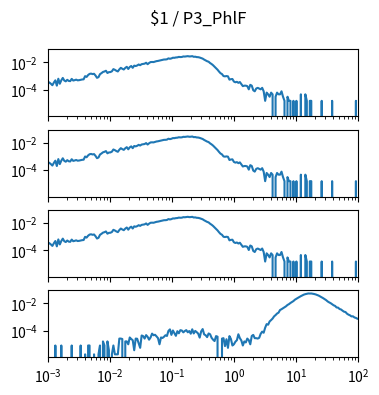

Write Python code to recreate this figure. (Note: this script raises an exception after producing the figure.)
import matplotlib.pyplot as plt
import numpy as np

num_plots = 4

fig, ax = plt.subplots(num_plots, 1, sharex=True, sharey=True)
fig.set_size_inches(4, 1*num_plots)

fig.suptitle("$1 / P3_PhlF")

for a in ax:
    a.set_xscale('log')
    a.set_yscale('log')
    a.set_xlim(1.000000e-03, 1.000000e+02)

ax[0].plot([1.000000e-03,1.056818e-03,1.116863e-03,1.180321e-03,1.247384e-03,1.318257e-03,1.393157e-03,1.472313e-03,1.555966e-03,1.644372e-03,1.737801e-03,1.836538e-03,1.940886e-03,2.051162e-03,2.167704e-03,2.290868e-03,2.421029e-03,2.558586e-03,2.703958e-03,2.857591e-03,3.019952e-03,3.191538e-03,3.372873e-03,3.564511e-03,3.767038e-03,3.981072e-03,4.207266e-03,4.446313e-03,4.698941e-03,4.965923e-03,5.248075e-03,5.546257e-03,5.861382e-03,6.194411e-03,6.546362e-03,6.918310e-03,7.311391e-03,7.726806e-03,8.165824e-03,8.629785e-03,9.120108e-03,9.638290e-03,1.018591e-02,1.076465e-02,1.137627e-02,1.202264e-02,1.270574e-02,1.342765e-02,1.419058e-02,1.499685e-02,1.584893e-02,1.674943e-02,1.770109e-02,1.870682e-02,1.976970e-02,2.089296e-02,2.208005e-02,2.333458e-02,2.466039e-02,2.606154e-02,2.754229e-02,2.910717e-02,3.076097e-02,3.250873e-02,3.435579e-02,3.630781e-02,3.837072e-02,4.055085e-02,4.285485e-02,4.528976e-02,4.786301e-02,5.058247e-02,5.345644e-02,5.649370e-02,5.970353e-02,6.309573e-02,6.668068e-02,7.046931e-02,7.447320e-02,7.870458e-02,8.317638e-02,8.790225e-02,9.289664e-02,9.817479e-02,1.037528e-01,1.096478e-01,1.158777e-01,1.224616e-01,1.294196e-01,1.367729e-01,1.445440e-01,1.527566e-01,1.614359e-01,1.706082e-01,1.803018e-01,1.905461e-01,2.013724e-01,2.128139e-01,2.249055e-01,2.376840e-01,2.511886e-01,2.654606e-01,2.805434e-01,2.964831e-01,3.133286e-01,3.311311e-01,3.499452e-01,3.698282e-01,3.908409e-01,4.130475e-01,4.365158e-01,4.613176e-01,4.875285e-01,5.152286e-01,5.445027e-01,5.754399e-01,6.081350e-01,6.426877e-01,6.792036e-01,7.177943e-01,7.585776e-01,8.016781e-01,8.472274e-01,8.953648e-01,9.462372e-01,1.000000e+00,1.056818e+00,1.116863e+00,1.180321e+00,1.247384e+00,1.318257e+00,1.393157e+00,1.472313e+00,1.555966e+00,1.644372e+00,1.737801e+00,1.836538e+00,1.940886e+00,2.051162e+00,2.167704e+00,2.290868e+00,2.421029e+00,2.558586e+00,2.703958e+00,2.857591e+00,3.019952e+00,3.191538e+00,3.372873e+00,3.564511e+00,3.767038e+00,3.981072e+00,4.207266e+00,4.446313e+00,4.698941e+00,4.965923e+00,5.248075e+00,5.546257e+00,5.861382e+00,6.194411e+00,6.546362e+00,6.918310e+00,7.311391e+00,7.726806e+00,8.165824e+00,8.629785e+00,9.120108e+00,9.638290e+00,1.018591e+01,1.076465e+01,1.137627e+01,1.202264e+01,1.270574e+01,1.342765e+01,1.419058e+01,1.499685e+01,1.584893e+01,1.674943e+01,1.770109e+01,1.870682e+01,1.976970e+01,2.089296e+01,2.208005e+01,2.333458e+01,2.466039e+01,2.606154e+01,2.754229e+01,2.910717e+01,3.076097e+01,3.250873e+01,3.435579e+01,3.630781e+01,3.837072e+01,4.055085e+01,4.285485e+01,4.528976e+01,4.786301e+01,5.058247e+01,5.345644e+01,5.649370e+01,5.970353e+01,6.309573e+01,6.668068e+01,7.046931e+01,7.447320e+01,7.870458e+01,8.317638e+01,8.790225e+01,9.289664e+01,9.817479e+01,1.037528e+02,1.096478e+02,1.158777e+02,1.224616e+02,1.294196e+02,1.367729e+02,1.445440e+02,1.527566e+02,1.614359e+02,1.706082e+02,1.803018e+02,1.905461e+02,2.013724e+02,2.128139e+02,2.249055e+02,2.376840e+02,2.511886e+02,2.654606e+02,2.805434e+02,2.964831e+02,3.133286e+02,3.311311e+02,3.499452e+02,3.698282e+02,3.908409e+02,4.130475e+02,4.365158e+02,4.613176e+02,4.875285e+02,5.152286e+02,5.445027e+02,5.754399e+02,6.081350e+02,6.426877e+02,6.792036e+02,7.177943e+02,7.585776e+02,8.016781e+02,8.472274e+02,8.953648e+02,9.462372e+02,], [3.699484e-04,3.255546e-04,2.663628e-04,2.071711e-04,3.255546e-04,4.735339e-04,1.923731e-04,6.215132e-04,2.663628e-04,4.735339e-04,7.103008e-04,4.587360e-04,3.995442e-04,5.179277e-04,4.291401e-04,4.143422e-04,6.067153e-04,4.587360e-04,4.883318e-04,5.327256e-04,4.735339e-04,4.883318e-04,5.179277e-04,5.475236e-04,5.623215e-04,9.618657e-04,8.434822e-04,1.154239e-03,1.405804e-03,1.479793e-03,1.361410e-03,1.435400e-03,1.065451e-03,7.250988e-04,8.138864e-04,1.346612e-03,1.598177e-03,1.953327e-03,2.116105e-03,2.397265e-03,1.642571e-03,1.894136e-03,1.923731e-03,2.175296e-03,3.151960e-03,2.811607e-03,2.397265e-03,2.130903e-03,3.018779e-03,3.921453e-03,3.344333e-03,2.959587e-03,3.877059e-03,4.661349e-03,3.240748e-03,4.528168e-03,5.356852e-03,3.921453e-03,5.682407e-03,5.312458e-03,5.859982e-03,6.895837e-03,6.141143e-03,7.295382e-03,7.680128e-03,7.946491e-03,9.293103e-03,7.265786e-03,8.923154e-03,1.040295e-02,1.058052e-02,1.043254e-02,1.137961e-02,1.220830e-02,1.263744e-02,1.340693e-02,1.420602e-02,1.530106e-02,1.604096e-02,1.612975e-02,1.666247e-02,1.945928e-02,1.820146e-02,1.932610e-02,2.166418e-02,2.139781e-02,2.272963e-02,2.312917e-02,2.496412e-02,2.426861e-02,2.460896e-02,2.687305e-02,2.638472e-02,2.740577e-02,2.838244e-02,2.697663e-02,2.725779e-02,2.835284e-02,2.537846e-02,2.583719e-02,2.407624e-02,2.380988e-02,2.240407e-02,2.025837e-02,1.866020e-02,1.581899e-02,1.376208e-02,1.203072e-02,1.099487e-02,8.819569e-03,7.472957e-03,6.081951e-03,4.720541e-03,3.729079e-03,2.856001e-03,2.086509e-03,1.583379e-03,1.361410e-03,9.766637e-04,9.322699e-04,9.766637e-04,9.322699e-04,5.327256e-04,5.771194e-04,5.919174e-04,3.847463e-04,3.403525e-04,3.699484e-04,3.107566e-04,3.551504e-04,2.515649e-04,1.775752e-04,1.923731e-04,1.923731e-04,1.775752e-04,1.035855e-04,2.219690e-04,1.923731e-04,8.878761e-05,7.398967e-05,1.183835e-04,1.331814e-04,1.183835e-04,1.035855e-04,1.331814e-04,7.398967e-05,1.479793e-05,5.919174e-05,4.439380e-05,2.959587e-05,5.919174e-05,4.439380e-05,0.000000e+00,2.959587e-05,5.919174e-05,4.439380e-05,4.439380e-05,7.398967e-05,2.959587e-05,1.479793e-05,0.000000e+00,2.959587e-05,1.479793e-05,1.479793e-05,0.000000e+00,1.479793e-05,0.000000e+00,1.479793e-05,0.000000e+00,0.000000e+00,4.439380e-05,0.000000e+00,0.000000e+00,4.439380e-05,1.479793e-05,0.000000e+00,1.479793e-05,1.479793e-05,0.000000e+00,0.000000e+00,0.000000e+00,0.000000e+00,0.000000e+00,0.000000e+00,1.479793e-05,0.000000e+00,0.000000e+00,0.000000e+00,0.000000e+00,0.000000e+00,0.000000e+00,1.479793e-05,0.000000e+00,0.000000e+00,0.000000e+00,0.000000e+00,0.000000e+00,0.000000e+00,0.000000e+00,0.000000e+00,0.000000e+00,0.000000e+00,0.000000e+00,0.000000e+00,0.000000e+00,0.000000e+00,0.000000e+00,1.479793e-05,0.000000e+00,0.000000e+00,0.000000e+00,0.000000e+00,0.000000e+00,0.000000e+00,0.000000e+00,0.000000e+00,0.000000e+00,0.000000e+00,0.000000e+00,0.000000e+00,0.000000e+00,0.000000e+00,0.000000e+00,0.000000e+00,0.000000e+00,0.000000e+00,0.000000e+00,0.000000e+00,0.000000e+00,0.000000e+00,0.000000e+00,0.000000e+00,0.000000e+00,0.000000e+00,0.000000e+00,0.000000e+00,0.000000e+00,0.000000e+00,0.000000e+00,0.000000e+00,0.000000e+00,0.000000e+00,0.000000e+00,0.000000e+00,0.000000e+00,0.000000e+00,0.000000e+00,0.000000e+00,0.000000e+00,0.000000e+00,])
ax[1].plot([1.000000e-03,1.056818e-03,1.116863e-03,1.180321e-03,1.247384e-03,1.318257e-03,1.393157e-03,1.472313e-03,1.555966e-03,1.644372e-03,1.737801e-03,1.836538e-03,1.940886e-03,2.051162e-03,2.167704e-03,2.290868e-03,2.421029e-03,2.558586e-03,2.703958e-03,2.857591e-03,3.019952e-03,3.191538e-03,3.372873e-03,3.564511e-03,3.767038e-03,3.981072e-03,4.207266e-03,4.446313e-03,4.698941e-03,4.965923e-03,5.248075e-03,5.546257e-03,5.861382e-03,6.194411e-03,6.546362e-03,6.918310e-03,7.311391e-03,7.726806e-03,8.165824e-03,8.629785e-03,9.120108e-03,9.638290e-03,1.018591e-02,1.076465e-02,1.137627e-02,1.202264e-02,1.270574e-02,1.342765e-02,1.419058e-02,1.499685e-02,1.584893e-02,1.674943e-02,1.770109e-02,1.870682e-02,1.976970e-02,2.089296e-02,2.208005e-02,2.333458e-02,2.466039e-02,2.606154e-02,2.754229e-02,2.910717e-02,3.076097e-02,3.250873e-02,3.435579e-02,3.630781e-02,3.837072e-02,4.055085e-02,4.285485e-02,4.528976e-02,4.786301e-02,5.058247e-02,5.345644e-02,5.649370e-02,5.970353e-02,6.309573e-02,6.668068e-02,7.046931e-02,7.447320e-02,7.870458e-02,8.317638e-02,8.790225e-02,9.289664e-02,9.817479e-02,1.037528e-01,1.096478e-01,1.158777e-01,1.224616e-01,1.294196e-01,1.367729e-01,1.445440e-01,1.527566e-01,1.614359e-01,1.706082e-01,1.803018e-01,1.905461e-01,2.013724e-01,2.128139e-01,2.249055e-01,2.376840e-01,2.511886e-01,2.654606e-01,2.805434e-01,2.964831e-01,3.133286e-01,3.311311e-01,3.499452e-01,3.698282e-01,3.908409e-01,4.130475e-01,4.365158e-01,4.613176e-01,4.875285e-01,5.152286e-01,5.445027e-01,5.754399e-01,6.081350e-01,6.426877e-01,6.792036e-01,7.177943e-01,7.585776e-01,8.016781e-01,8.472274e-01,8.953648e-01,9.462372e-01,1.000000e+00,1.056818e+00,1.116863e+00,1.180321e+00,1.247384e+00,1.318257e+00,1.393157e+00,1.472313e+00,1.555966e+00,1.644372e+00,1.737801e+00,1.836538e+00,1.940886e+00,2.051162e+00,2.167704e+00,2.290868e+00,2.421029e+00,2.558586e+00,2.703958e+00,2.857591e+00,3.019952e+00,3.191538e+00,3.372873e+00,3.564511e+00,3.767038e+00,3.981072e+00,4.207266e+00,4.446313e+00,4.698941e+00,4.965923e+00,5.248075e+00,5.546257e+00,5.861382e+00,6.194411e+00,6.546362e+00,6.918310e+00,7.311391e+00,7.726806e+00,8.165824e+00,8.629785e+00,9.120108e+00,9.638290e+00,1.018591e+01,1.076465e+01,1.137627e+01,1.202264e+01,1.270574e+01,1.342765e+01,1.419058e+01,1.499685e+01,1.584893e+01,1.674943e+01,1.770109e+01,1.870682e+01,1.976970e+01,2.089296e+01,2.208005e+01,2.333458e+01,2.466039e+01,2.606154e+01,2.754229e+01,2.910717e+01,3.076097e+01,3.250873e+01,3.435579e+01,3.630781e+01,3.837072e+01,4.055085e+01,4.285485e+01,4.528976e+01,4.786301e+01,5.058247e+01,5.345644e+01,5.649370e+01,5.970353e+01,6.309573e+01,6.668068e+01,7.046931e+01,7.447320e+01,7.870458e+01,8.317638e+01,8.790225e+01,9.289664e+01,9.817479e+01,1.037528e+02,1.096478e+02,1.158777e+02,1.224616e+02,1.294196e+02,1.367729e+02,1.445440e+02,1.527566e+02,1.614359e+02,1.706082e+02,1.803018e+02,1.905461e+02,2.013724e+02,2.128139e+02,2.249055e+02,2.376840e+02,2.511886e+02,2.654606e+02,2.805434e+02,2.964831e+02,3.133286e+02,3.311311e+02,3.499452e+02,3.698282e+02,3.908409e+02,4.130475e+02,4.365158e+02,4.613176e+02,4.875285e+02,5.152286e+02,5.445027e+02,5.754399e+02,6.081350e+02,6.426877e+02,6.792036e+02,7.177943e+02,7.585776e+02,8.016781e+02,8.472274e+02,8.953648e+02,9.462372e+02,], [3.699484e-04,3.255546e-04,2.663628e-04,2.071711e-04,3.255546e-04,4.735339e-04,1.923731e-04,6.215132e-04,2.663628e-04,4.735339e-04,7.103008e-04,4.587360e-04,3.995442e-04,5.179277e-04,4.291401e-04,4.143422e-04,6.067153e-04,4.587360e-04,4.883318e-04,5.327256e-04,4.735339e-04,4.883318e-04,5.179277e-04,5.475236e-04,5.623215e-04,9.618657e-04,8.434822e-04,1.154239e-03,1.405804e-03,1.479793e-03,1.361410e-03,1.435400e-03,1.065451e-03,7.250988e-04,8.138864e-04,1.346612e-03,1.598177e-03,1.953327e-03,2.116105e-03,2.397265e-03,1.642571e-03,1.894136e-03,1.923731e-03,2.175296e-03,3.151960e-03,2.811607e-03,2.397265e-03,2.130903e-03,3.018779e-03,3.921453e-03,3.344333e-03,2.959587e-03,3.877059e-03,4.661349e-03,3.240748e-03,4.528168e-03,5.356852e-03,3.921453e-03,5.682407e-03,5.312458e-03,5.859982e-03,6.895837e-03,6.141143e-03,7.295382e-03,7.680128e-03,7.946491e-03,9.293103e-03,7.265786e-03,8.923154e-03,1.040295e-02,1.058052e-02,1.043254e-02,1.137961e-02,1.220830e-02,1.263744e-02,1.340693e-02,1.420602e-02,1.530106e-02,1.604096e-02,1.612975e-02,1.666247e-02,1.945928e-02,1.820146e-02,1.932610e-02,2.166418e-02,2.139781e-02,2.272963e-02,2.312917e-02,2.496412e-02,2.426861e-02,2.460896e-02,2.687305e-02,2.638472e-02,2.740577e-02,2.838244e-02,2.697663e-02,2.725779e-02,2.835284e-02,2.537846e-02,2.583719e-02,2.407624e-02,2.380988e-02,2.240407e-02,2.025837e-02,1.866020e-02,1.581899e-02,1.376208e-02,1.203072e-02,1.099487e-02,8.819569e-03,7.472957e-03,6.081951e-03,4.720541e-03,3.729079e-03,2.856001e-03,2.086509e-03,1.583379e-03,1.361410e-03,9.766637e-04,9.322699e-04,9.766637e-04,9.322699e-04,5.327256e-04,5.771194e-04,5.919174e-04,3.847463e-04,3.403525e-04,3.699484e-04,3.107566e-04,3.551504e-04,2.515649e-04,1.775752e-04,1.923731e-04,1.923731e-04,1.775752e-04,1.035855e-04,2.219690e-04,1.923731e-04,8.878761e-05,7.398967e-05,1.183835e-04,1.331814e-04,1.183835e-04,1.035855e-04,1.331814e-04,7.398967e-05,1.479793e-05,5.919174e-05,4.439380e-05,2.959587e-05,5.919174e-05,4.439380e-05,0.000000e+00,2.959587e-05,5.919174e-05,4.439380e-05,4.439380e-05,7.398967e-05,2.959587e-05,1.479793e-05,0.000000e+00,2.959587e-05,1.479793e-05,1.479793e-05,0.000000e+00,1.479793e-05,0.000000e+00,1.479793e-05,0.000000e+00,0.000000e+00,4.439380e-05,0.000000e+00,0.000000e+00,4.439380e-05,1.479793e-05,0.000000e+00,1.479793e-05,1.479793e-05,0.000000e+00,0.000000e+00,0.000000e+00,0.000000e+00,0.000000e+00,0.000000e+00,1.479793e-05,0.000000e+00,0.000000e+00,0.000000e+00,0.000000e+00,0.000000e+00,0.000000e+00,1.479793e-05,0.000000e+00,0.000000e+00,0.000000e+00,0.000000e+00,0.000000e+00,0.000000e+00,0.000000e+00,0.000000e+00,0.000000e+00,0.000000e+00,0.000000e+00,0.000000e+00,0.000000e+00,0.000000e+00,0.000000e+00,1.479793e-05,0.000000e+00,0.000000e+00,0.000000e+00,0.000000e+00,0.000000e+00,0.000000e+00,0.000000e+00,0.000000e+00,0.000000e+00,0.000000e+00,0.000000e+00,0.000000e+00,0.000000e+00,0.000000e+00,0.000000e+00,0.000000e+00,0.000000e+00,0.000000e+00,0.000000e+00,0.000000e+00,0.000000e+00,0.000000e+00,0.000000e+00,0.000000e+00,0.000000e+00,0.000000e+00,0.000000e+00,0.000000e+00,0.000000e+00,0.000000e+00,0.000000e+00,0.000000e+00,0.000000e+00,0.000000e+00,0.000000e+00,0.000000e+00,0.000000e+00,0.000000e+00,0.000000e+00,0.000000e+00,0.000000e+00,0.000000e+00,])
ax[2].plot([1.000000e-03,1.056818e-03,1.116863e-03,1.180321e-03,1.247384e-03,1.318257e-03,1.393157e-03,1.472313e-03,1.555966e-03,1.644372e-03,1.737801e-03,1.836538e-03,1.940886e-03,2.051162e-03,2.167704e-03,2.290868e-03,2.421029e-03,2.558586e-03,2.703958e-03,2.857591e-03,3.019952e-03,3.191538e-03,3.372873e-03,3.564511e-03,3.767038e-03,3.981072e-03,4.207266e-03,4.446313e-03,4.698941e-03,4.965923e-03,5.248075e-03,5.546257e-03,5.861382e-03,6.194411e-03,6.546362e-03,6.918310e-03,7.311391e-03,7.726806e-03,8.165824e-03,8.629785e-03,9.120108e-03,9.638290e-03,1.018591e-02,1.076465e-02,1.137627e-02,1.202264e-02,1.270574e-02,1.342765e-02,1.419058e-02,1.499685e-02,1.584893e-02,1.674943e-02,1.770109e-02,1.870682e-02,1.976970e-02,2.089296e-02,2.208005e-02,2.333458e-02,2.466039e-02,2.606154e-02,2.754229e-02,2.910717e-02,3.076097e-02,3.250873e-02,3.435579e-02,3.630781e-02,3.837072e-02,4.055085e-02,4.285485e-02,4.528976e-02,4.786301e-02,5.058247e-02,5.345644e-02,5.649370e-02,5.970353e-02,6.309573e-02,6.668068e-02,7.046931e-02,7.447320e-02,7.870458e-02,8.317638e-02,8.790225e-02,9.289664e-02,9.817479e-02,1.037528e-01,1.096478e-01,1.158777e-01,1.224616e-01,1.294196e-01,1.367729e-01,1.445440e-01,1.527566e-01,1.614359e-01,1.706082e-01,1.803018e-01,1.905461e-01,2.013724e-01,2.128139e-01,2.249055e-01,2.376840e-01,2.511886e-01,2.654606e-01,2.805434e-01,2.964831e-01,3.133286e-01,3.311311e-01,3.499452e-01,3.698282e-01,3.908409e-01,4.130475e-01,4.365158e-01,4.613176e-01,4.875285e-01,5.152286e-01,5.445027e-01,5.754399e-01,6.081350e-01,6.426877e-01,6.792036e-01,7.177943e-01,7.585776e-01,8.016781e-01,8.472274e-01,8.953648e-01,9.462372e-01,1.000000e+00,1.056818e+00,1.116863e+00,1.180321e+00,1.247384e+00,1.318257e+00,1.393157e+00,1.472313e+00,1.555966e+00,1.644372e+00,1.737801e+00,1.836538e+00,1.940886e+00,2.051162e+00,2.167704e+00,2.290868e+00,2.421029e+00,2.558586e+00,2.703958e+00,2.857591e+00,3.019952e+00,3.191538e+00,3.372873e+00,3.564511e+00,3.767038e+00,3.981072e+00,4.207266e+00,4.446313e+00,4.698941e+00,4.965923e+00,5.248075e+00,5.546257e+00,5.861382e+00,6.194411e+00,6.546362e+00,6.918310e+00,7.311391e+00,7.726806e+00,8.165824e+00,8.629785e+00,9.120108e+00,9.638290e+00,1.018591e+01,1.076465e+01,1.137627e+01,1.202264e+01,1.270574e+01,1.342765e+01,1.419058e+01,1.499685e+01,1.584893e+01,1.674943e+01,1.770109e+01,1.870682e+01,1.976970e+01,2.089296e+01,2.208005e+01,2.333458e+01,2.466039e+01,2.606154e+01,2.754229e+01,2.910717e+01,3.076097e+01,3.250873e+01,3.435579e+01,3.630781e+01,3.837072e+01,4.055085e+01,4.285485e+01,4.528976e+01,4.786301e+01,5.058247e+01,5.345644e+01,5.649370e+01,5.970353e+01,6.309573e+01,6.668068e+01,7.046931e+01,7.447320e+01,7.870458e+01,8.317638e+01,8.790225e+01,9.289664e+01,9.817479e+01,1.037528e+02,1.096478e+02,1.158777e+02,1.224616e+02,1.294196e+02,1.367729e+02,1.445440e+02,1.527566e+02,1.614359e+02,1.706082e+02,1.803018e+02,1.905461e+02,2.013724e+02,2.128139e+02,2.249055e+02,2.376840e+02,2.511886e+02,2.654606e+02,2.805434e+02,2.964831e+02,3.133286e+02,3.311311e+02,3.499452e+02,3.698282e+02,3.908409e+02,4.130475e+02,4.365158e+02,4.613176e+02,4.875285e+02,5.152286e+02,5.445027e+02,5.754399e+02,6.081350e+02,6.426877e+02,6.792036e+02,7.177943e+02,7.585776e+02,8.016781e+02,8.472274e+02,8.953648e+02,9.462372e+02,], [3.699484e-04,3.255546e-04,2.663628e-04,2.071711e-04,3.255546e-04,4.735339e-04,1.923731e-04,6.215132e-04,2.663628e-04,4.735339e-04,7.103008e-04,4.587360e-04,3.995442e-04,5.179277e-04,4.291401e-04,4.143422e-04,6.067153e-04,4.587360e-04,4.883318e-04,5.327256e-04,4.735339e-04,4.883318e-04,5.179277e-04,5.475236e-04,5.623215e-04,9.618657e-04,8.434822e-04,1.154239e-03,1.405804e-03,1.479793e-03,1.361410e-03,1.435400e-03,1.065451e-03,7.250988e-04,8.138864e-04,1.346612e-03,1.598177e-03,1.953327e-03,2.116105e-03,2.397265e-03,1.642571e-03,1.894136e-03,1.923731e-03,2.175296e-03,3.151960e-03,2.811607e-03,2.397265e-03,2.130903e-03,3.018779e-03,3.921453e-03,3.344333e-03,2.959587e-03,3.877059e-03,4.661349e-03,3.240748e-03,4.528168e-03,5.356852e-03,3.921453e-03,5.682407e-03,5.312458e-03,5.859982e-03,6.895837e-03,6.141143e-03,7.295382e-03,7.680128e-03,7.946491e-03,9.293103e-03,7.265786e-03,8.923154e-03,1.040295e-02,1.058052e-02,1.043254e-02,1.137961e-02,1.220830e-02,1.263744e-02,1.340693e-02,1.420602e-02,1.530106e-02,1.604096e-02,1.612975e-02,1.666247e-02,1.945928e-02,1.820146e-02,1.932610e-02,2.166418e-02,2.139781e-02,2.272963e-02,2.312917e-02,2.496412e-02,2.426861e-02,2.460896e-02,2.687305e-02,2.638472e-02,2.740577e-02,2.838244e-02,2.697663e-02,2.725779e-02,2.835284e-02,2.537846e-02,2.583719e-02,2.407624e-02,2.380988e-02,2.240407e-02,2.025837e-02,1.866020e-02,1.581899e-02,1.376208e-02,1.203072e-02,1.099487e-02,8.819569e-03,7.472957e-03,6.081951e-03,4.720541e-03,3.729079e-03,2.856001e-03,2.086509e-03,1.583379e-03,1.361410e-03,9.766637e-04,9.322699e-04,9.766637e-04,9.322699e-04,5.327256e-04,5.771194e-04,5.919174e-04,3.847463e-04,3.403525e-04,3.699484e-04,3.107566e-04,3.551504e-04,2.515649e-04,1.775752e-04,1.923731e-04,1.923731e-04,1.775752e-04,1.035855e-04,2.219690e-04,1.923731e-04,8.878761e-05,7.398967e-05,1.183835e-04,1.331814e-04,1.183835e-04,1.035855e-04,1.331814e-04,7.398967e-05,1.479793e-05,5.919174e-05,4.439380e-05,2.959587e-05,5.919174e-05,4.439380e-05,0.000000e+00,2.959587e-05,5.919174e-05,4.439380e-05,4.439380e-05,7.398967e-05,2.959587e-05,1.479793e-05,0.000000e+00,2.959587e-05,1.479793e-05,1.479793e-05,0.000000e+00,1.479793e-05,0.000000e+00,1.479793e-05,0.000000e+00,0.000000e+00,4.439380e-05,0.000000e+00,0.000000e+00,4.439380e-05,1.479793e-05,0.000000e+00,1.479793e-05,1.479793e-05,0.000000e+00,0.000000e+00,0.000000e+00,0.000000e+00,0.000000e+00,0.000000e+00,1.479793e-05,0.000000e+00,0.000000e+00,0.000000e+00,0.000000e+00,0.000000e+00,0.000000e+00,1.479793e-05,0.000000e+00,0.000000e+00,0.000000e+00,0.000000e+00,0.000000e+00,0.000000e+00,0.000000e+00,0.000000e+00,0.000000e+00,0.000000e+00,0.000000e+00,0.000000e+00,0.000000e+00,0.000000e+00,0.000000e+00,1.479793e-05,0.000000e+00,0.000000e+00,0.000000e+00,0.000000e+00,0.000000e+00,0.000000e+00,0.000000e+00,0.000000e+00,0.000000e+00,0.000000e+00,0.000000e+00,0.000000e+00,0.000000e+00,0.000000e+00,0.000000e+00,0.000000e+00,0.000000e+00,0.000000e+00,0.000000e+00,0.000000e+00,0.000000e+00,0.000000e+00,0.000000e+00,0.000000e+00,0.000000e+00,0.000000e+00,0.000000e+00,0.000000e+00,0.000000e+00,0.000000e+00,0.000000e+00,0.000000e+00,0.000000e+00,0.000000e+00,0.000000e+00,0.000000e+00,0.000000e+00,0.000000e+00,0.000000e+00,0.000000e+00,0.000000e+00,0.000000e+00,])
ax[3].plot([1.000000e-03,1.056818e-03,1.116863e-03,1.180321e-03,1.247384e-03,1.318257e-03,1.393157e-03,1.472313e-03,1.555966e-03,1.644372e-03,1.737801e-03,1.836538e-03,1.940886e-03,2.051162e-03,2.167704e-03,2.290868e-03,2.421029e-03,2.558586e-03,2.703958e-03,2.857591e-03,3.019952e-03,3.191538e-03,3.372873e-03,3.564511e-03,3.767038e-03,3.981072e-03,4.207266e-03,4.446313e-03,4.698941e-03,4.965923e-03,5.248075e-03,5.546257e-03,5.861382e-03,6.194411e-03,6.546362e-03,6.918310e-03,7.311391e-03,7.726806e-03,8.165824e-03,8.629785e-03,9.120108e-03,9.638290e-03,1.018591e-02,1.076465e-02,1.137627e-02,1.202264e-02,1.270574e-02,1.342765e-02,1.419058e-02,1.499685e-02,1.584893e-02,1.674943e-02,1.770109e-02,1.870682e-02,1.976970e-02,2.089296e-02,2.208005e-02,2.333458e-02,2.466039e-02,2.606154e-02,2.754229e-02,2.910717e-02,3.076097e-02,3.250873e-02,3.435579e-02,3.630781e-02,3.837072e-02,4.055085e-02,4.285485e-02,4.528976e-02,4.786301e-02,5.058247e-02,5.345644e-02,5.649370e-02,5.970353e-02,6.309573e-02,6.668068e-02,7.046931e-02,7.447320e-02,7.870458e-02,8.317638e-02,8.790225e-02,9.289664e-02,9.817479e-02,1.037528e-01,1.096478e-01,1.158777e-01,1.224616e-01,1.294196e-01,1.367729e-01,1.445440e-01,1.527566e-01,1.614359e-01,1.706082e-01,1.803018e-01,1.905461e-01,2.013724e-01,2.128139e-01,2.249055e-01,2.376840e-01,2.511886e-01,2.654606e-01,2.805434e-01,2.964831e-01,3.133286e-01,3.311311e-01,3.499452e-01,3.698282e-01,3.908409e-01,4.130475e-01,4.365158e-01,4.613176e-01,4.875285e-01,5.152286e-01,5.445027e-01,5.754399e-01,6.081350e-01,6.426877e-01,6.792036e-01,7.177943e-01,7.585776e-01,8.016781e-01,8.472274e-01,8.953648e-01,9.462372e-01,1.000000e+00,1.056818e+00,1.116863e+00,1.180321e+00,1.247384e+00,1.318257e+00,1.393157e+00,1.472313e+00,1.555966e+00,1.644372e+00,1.737801e+00,1.836538e+00,1.940886e+00,2.051162e+00,2.167704e+00,2.290868e+00,2.421029e+00,2.558586e+00,2.703958e+00,2.857591e+00,3.019952e+00,3.191538e+00,3.372873e+00,3.564511e+00,3.767038e+00,3.981072e+00,4.207266e+00,4.446313e+00,4.698941e+00,4.965923e+00,5.248075e+00,5.546257e+00,5.861382e+00,6.194411e+00,6.546362e+00,6.918310e+00,7.311391e+00,7.726806e+00,8.165824e+00,8.629785e+00,9.120108e+00,9.638290e+00,1.018591e+01,1.076465e+01,1.137627e+01,1.202264e+01,1.270574e+01,1.342765e+01,1.419058e+01,1.499685e+01,1.584893e+01,1.674943e+01,1.770109e+01,1.870682e+01,1.976970e+01,2.089296e+01,2.208005e+01,2.333458e+01,2.466039e+01,2.606154e+01,2.754229e+01,2.910717e+01,3.076097e+01,3.250873e+01,3.435579e+01,3.630781e+01,3.837072e+01,4.055085e+01,4.285485e+01,4.528976e+01,4.786301e+01,5.058247e+01,5.345644e+01,5.649370e+01,5.970353e+01,6.309573e+01,6.668068e+01,7.046931e+01,7.447320e+01,7.870458e+01,8.317638e+01,8.790225e+01,9.289664e+01,9.817479e+01,1.037528e+02,1.096478e+02,1.158777e+02,1.224616e+02,1.294196e+02,1.367729e+02,1.445440e+02,1.527566e+02,1.614359e+02,1.706082e+02,1.803018e+02,1.905461e+02,2.013724e+02,2.128139e+02,2.249055e+02,2.376840e+02,2.511886e+02,2.654606e+02,2.805434e+02,2.964831e+02,3.133286e+02,3.311311e+02,3.499452e+02,3.698282e+02,3.908409e+02,4.130475e+02,4.365158e+02,4.613176e+02,4.875285e+02,5.152286e+02,5.445027e+02,5.754399e+02,6.081350e+02,6.426877e+02,6.792036e+02,7.177943e+02,7.585776e+02,8.016781e+02,8.472274e+02,8.953648e+02,9.462372e+02,], [0.000000e+00,0.000000e+00,0.000000e+00,0.000000e+00,0.000000e+00,8.013297e-06,0.000000e+00,0.000000e+00,0.000000e+00,8.013297e-06,0.000000e+00,0.000000e+00,0.000000e+00,0.000000e+00,0.000000e+00,0.000000e+00,8.013297e-06,0.000000e+00,0.000000e+00,0.000000e+00,0.000000e+00,0.000000e+00,8.013297e-06,0.000000e+00,0.000000e+00,1.796913e-06,0.000000e+00,8.013297e-06,8.013297e-06,0.000000e+00,0.000000e+00,1.796913e-06,0.000000e+00,0.000000e+00,1.796913e-06,8.013297e-06,0.000000e+00,1.602659e-05,8.013297e-06,0.000000e+00,1.602659e-05,3.593826e-06,0.000000e+00,1.796913e-06,8.013297e-06,1.796913e-06,1.796913e-06,1.796913e-06,2.583680e-05,2.583680e-05,2.403989e-05,0.000000e+00,1.602659e-05,1.602659e-05,9.810210e-06,3.122754e-05,2.403989e-05,1.962042e-05,3.593826e-06,2.583680e-05,2.501116e-05,1.160712e-05,5.390739e-06,4.366031e-05,3.924084e-05,2.583680e-05,4.642849e-05,3.482137e-05,2.141733e-05,3.122754e-05,5.968691e-05,4.545723e-05,4.905105e-05,3.744393e-05,2.763372e-05,9.810210e-06,3.122754e-05,2.860499e-05,3.482137e-05,4.545723e-05,4.021211e-05,9.450828e-05,1.221420e-04,4.822541e-05,1.015503e-04,6.328073e-05,4.103775e-05,9.008881e-05,6.328073e-05,1.069410e-04,1.007247e-04,7.406221e-05,9.271136e-05,1.079123e-04,7.488786e-05,9.271136e-05,5.886126e-05,1.239389e-04,6.162944e-05,9.450828e-05,7.668477e-05,5.983253e-05,3.040190e-05,8.732062e-05,1.291840e-04,5.264488e-05,4.545723e-05,3.302446e-05,6.148382e-05,5.347052e-05,2.943063e-05,2.141733e-05,1.699786e-05,3.924084e-05,3.564701e-05,0.000000e+00,0.000000e+00,2.583680e-05,2.763372e-05,7.187652e-06,2.321425e-05,5.390739e-06,3.924084e-05,2.403989e-05,8.013297e-06,9.810210e-06,1.520095e-05,1.962042e-05,5.347052e-05,2.763372e-05,1.879478e-05,8.013297e-06,1.602659e-05,1.340404e-05,2.583680e-05,1.962042e-05,9.810210e-06,4.006649e-05,4.807978e-05,2.763372e-05,2.763372e-05,2.583680e-05,2.943063e-05,5.788999e-05,8.372680e-05,6.949712e-05,1.620629e-04,2.982889e-04,2.698295e-04,4.683651e-04,5.903614e-04,7.640314e-04,1.103212e-03,1.373868e-03,1.783517e-03,2.074618e-03,3.241112e-03,3.718316e-03,4.375552e-03,5.126325e-03,6.057275e-03,7.599859e-03,8.755182e-03,1.067376e-02,1.253459e-02,1.473242e-02,1.859711e-02,2.192724e-02,2.530394e-02,2.955186e-02,3.386272e-02,3.854845e-02,4.370046e-02,4.747812e-02,5.038223e-02,5.324638e-02,5.265412e-02,5.308513e-02,5.073758e-02,4.838371e-02,4.505945e-02,4.109171e-02,3.691902e-02,3.217986e-02,2.849836e-02,2.395210e-02,2.042815e-02,1.717728e-02,1.381374e-02,1.180751e-02,1.035793e-02,8.585436e-03,7.219098e-03,6.468035e-03,4.992423e-03,4.849691e-03,3.843707e-03,3.537308e-03,2.902413e-03,2.440896e-03,2.297434e-03,1.741603e-03,1.478622e-03,1.326903e-03,1.098792e-03,1.117295e-03,9.210910e-04,8.503313e-04,7.407677e-04,7.100746e-04,6.718050e-04,4.917730e-04,4.069293e-04,4.221303e-04,3.649203e-04,2.463721e-04,2.419527e-04,1.492413e-04,1.616741e-04,1.767294e-04,1.579346e-04,1.311266e-04,1.240845e-04,1.142743e-04,7.406221e-05,4.919667e-05,3.482137e-05,5.002232e-05,5.390739e-06,7.187652e-06,2.321425e-05,1.879478e-05,5.390739e-06,2.943063e-05,3.593826e-06,9.810210e-06,3.593826e-06,3.593826e-06,8.013297e-06,0.000000e+00,1.796913e-06,8.013297e-06,1.796913e-06,1.796913e-06,0.000000e+00,0.000000e+00,1.796913e-06,0.000000e+00,0.000000e+00,0.000000e+00,])


plt.savefig("/root/output/cytometry_plot_$1_P3_PhlF.png", bbox_inches='tight')
